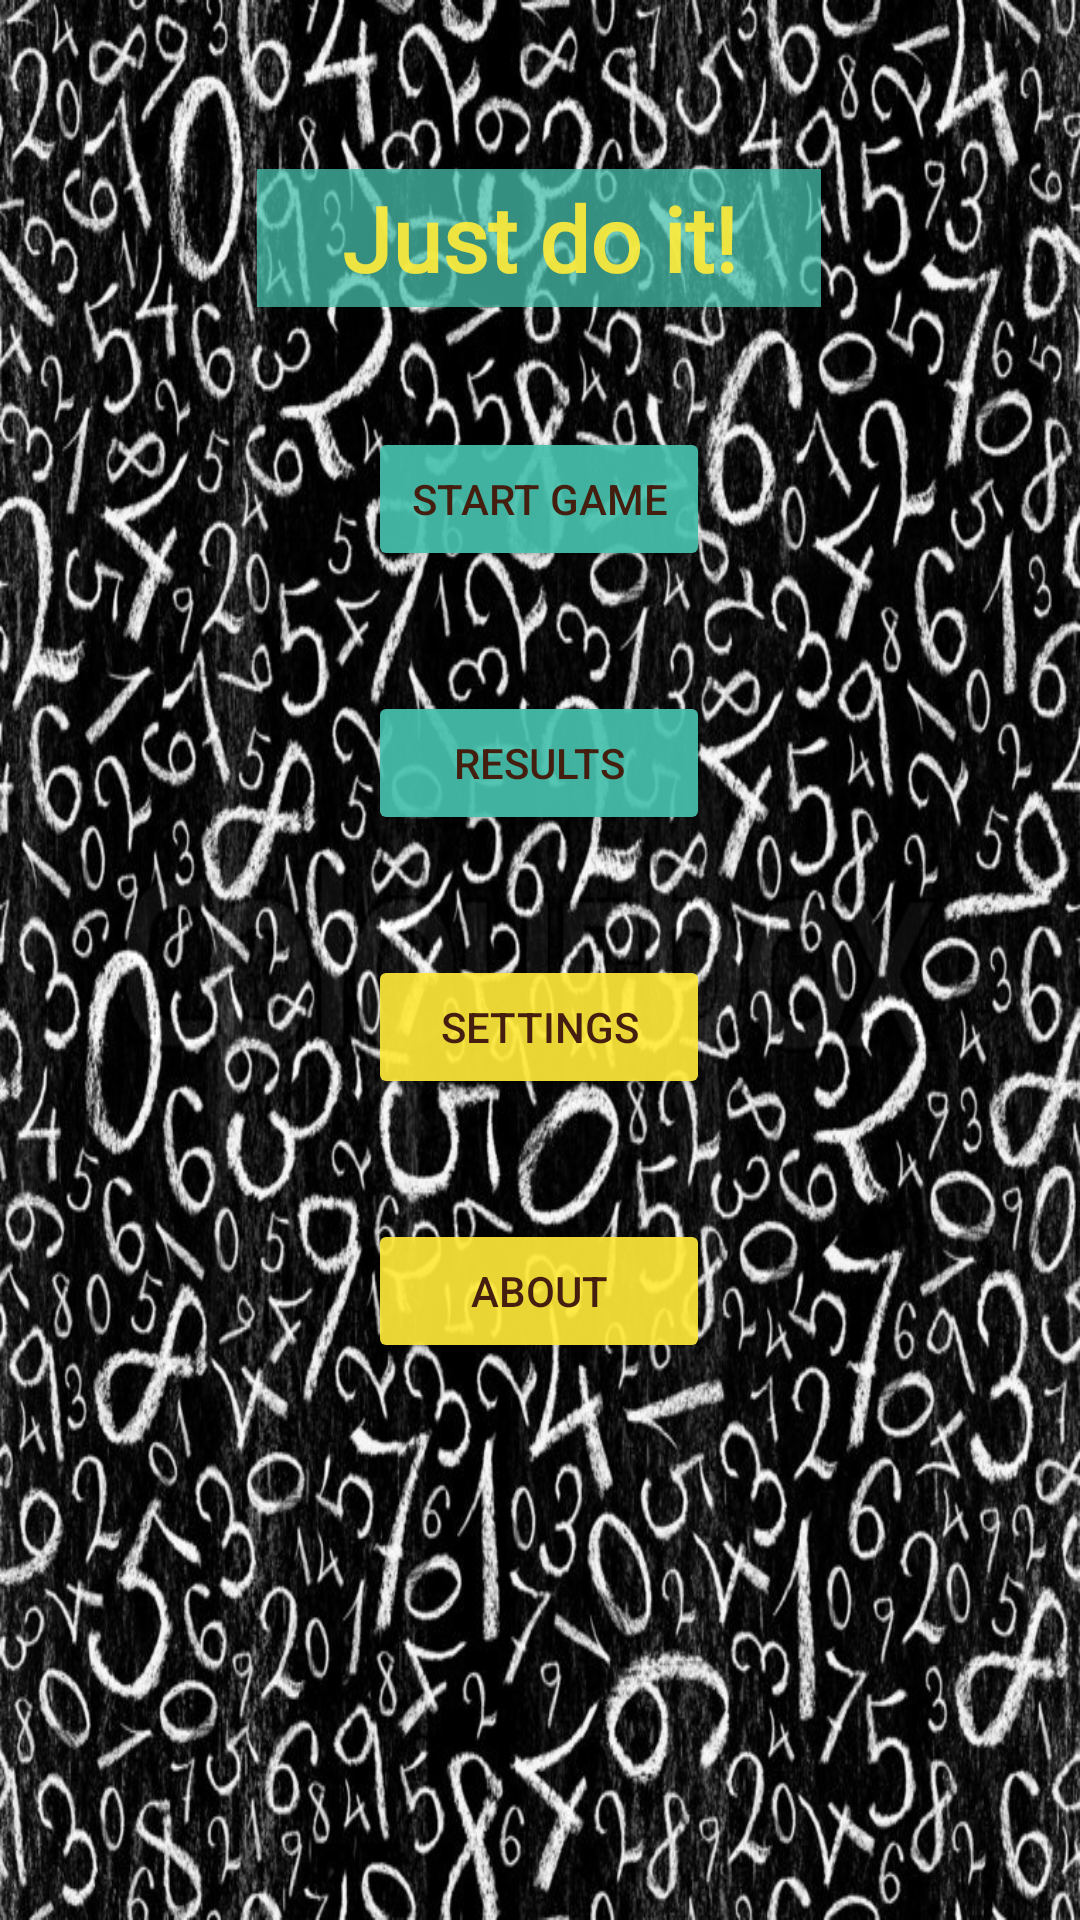

The Android layout XML behind this screen, and the referenced resources:
<!-- AndroidManifest.xml: application theme AppTheme -->
<!-- res/layout/activity_main.xml -->
<?xml version="1.0" encoding="utf-8"?>
<ScrollView xmlns:android="http://schemas.android.com/apk/res/android"
    xmlns:app="http://schemas.android.com/apk/res-auto"
    xmlns:tools="http://schemas.android.com/tools"
    android:layout_width="fill_parent"
    android:layout_height="fill_parent"
    android:fillViewport="true">
    <androidx.constraintlayout.widget.ConstraintLayout
        android:layout_width="match_parent"
        android:layout_height="wrap_content"
        android:layout_gravity="center"
        android:background="@drawable/numbers"
        tools:context=".MainActivity">

        <TextView
            android:id="@+id/header"
            android:layout_width="188dp"
            android:layout_height="46dp"
            android:layout_marginStart="8dp"
            android:layout_marginEnd="8dp"
            android:background="#BC48C2AE"
            android:fontFamily="@font/allan"
            android:gravity="center"
            android:text="@string/main_text"
            android:textAlignment="center"
            android:textColor="#E9FFEB3B"
            android:textSize="30sp"
            android:textStyle="bold"
            app:layout_constraintBottom_toBottomOf="parent"
            app:layout_constraintEnd_toEndOf="parent"
            app:layout_constraintHorizontal_bias="0.497"
            app:layout_constraintStart_toStartOf="parent"
            app:layout_constraintTop_toTopOf="parent"
            app:layout_constraintVertical_bias="0.095" />

        <Button
            android:id="@+id/start_btn"

            android:layout_width="114dp"
            android:layout_height="wrap_content"
            android:layout_marginStart="8dp"
            android:layout_marginTop="40dp"
            android:layout_marginEnd="8dp"
            android:backgroundTint="@color/buttonColor"
            android:onClick="startClick"
            android:text="@string/btn_start"
            android:textColor="@color/TextColor"
            app:layout_constraintBottom_toBottomOf="parent"
            app:layout_constraintEnd_toEndOf="parent"
            app:layout_constraintHorizontal_bias="0.498"
            app:layout_constraintStart_toStartOf="parent"
            app:layout_constraintTop_toBottomOf="@+id/header"
            app:layout_constraintVertical_bias="0.0" />

        <Button
            android:id="@+id/result_btn"
            android:layout_width="114dp"
            android:layout_height="wrap_content"
            android:layout_marginStart="8dp"
            android:layout_marginTop="40dp"
            android:layout_marginEnd="8dp"
            android:backgroundTint="#EB48C2AE"
            android:onClick="startClick"
            android:text="@string/btn_results"
            android:textColor="@color/TextColor"
            app:layout_constraintBottom_toBottomOf="parent"
            app:layout_constraintEnd_toEndOf="parent"
            app:layout_constraintHorizontal_bias="0.498"
            app:layout_constraintStart_toStartOf="parent"
            app:layout_constraintTop_toBottomOf="@+id/start_btn"
            app:layout_constraintVertical_bias="0.0" />

        <Button
            android:id="@+id/settings_btn"
            android:layout_width="114dp"
            android:layout_height="wrap_content"
            android:layout_marginStart="8dp"
            android:layout_marginTop="40dp"
            android:layout_marginEnd="8dp"
            android:backgroundTint="#E9FFEB3B"
            android:onClick="startClick"
            android:text="@string/btn_settings"
            android:textColor="@color/TextColor"
            app:layout_constraintBottom_toBottomOf="parent"
            app:layout_constraintEnd_toEndOf="parent"
            app:layout_constraintHorizontal_bias="0.498"
            app:layout_constraintStart_toStartOf="parent"
            app:layout_constraintTop_toBottomOf="@+id/result_btn"
            app:layout_constraintVertical_bias="0.0" />

        <Button
            android:id="@+id/about_btn"
            android:layout_width="114dp"
            android:layout_height="wrap_content"
            android:layout_marginStart="8dp"
            android:layout_marginTop="40dp"
            android:layout_marginEnd="8dp"
            android:backgroundTint="#E9FFEB3B"
            android:onClick="startClick"
            android:text="@string/btn_about"
            android:textColor="@color/TextColor"
            app:layout_constraintBottom_toBottomOf="parent"
            app:layout_constraintEnd_toEndOf="parent"
            app:layout_constraintHorizontal_bias="0.498"
            app:layout_constraintStart_toStartOf="parent"
            app:layout_constraintTop_toBottomOf="@+id/settings_btn"
            app:layout_constraintVertical_bias="0.0" />
</androidx.constraintlayout.widget.ConstraintLayout>
</ScrollView>
<!-- resources referenced by this layout -->
<resources>
  <color name="TextColor">#441E0F</color>
  <color name="buttonColor">#EB48C2AE</color>
  <!-- drawable numbers: jpg bitmap (drawable, 275433 bytes) -->
  <string name="btn_about">About</string>
  <string name="btn_results">Results</string>
  <string name="btn_settings">Settings</string>
  <string name="btn_start">Start game</string>
  <string name="main_text">Just do it!</string>
  <style name="AppTheme" parent="Theme.AppCompat.Light.DarkActionBar">
          
          <item name="colorPrimary">@color/colorPrimary</item>
          <item name="colorPrimaryDark">@color/colorPrimaryDark</item>
          <item name="colorAccent">@color/colorAccent</item>
          <item name="android:actionBarStyle">@style/Widget.Styled.ActionBar</item>
          <item name="actionBarStyle">@style/Widget.Styled.ActionBar</item>
          <item name="android:statusBarColor">@color/colorPrimaryDark</item>
      </style>
  <color name="colorPrimary">#008577</color>
  <color name="colorPrimaryDark">	#18191e</color>
  <color name="colorAccent">#4597DA</color>
  <style name="Widget.Styled.ActionBar" parent="@style/Widget.AppCompat.Light.ActionBar">
  
          <item name="android:background">@color/Title_Bar_Color</item>
          <item name="background">@color/Title_Bar_Color</item>
      </style>
  <color name="Title_Bar_Color">#baa34d</color>
</resources>
